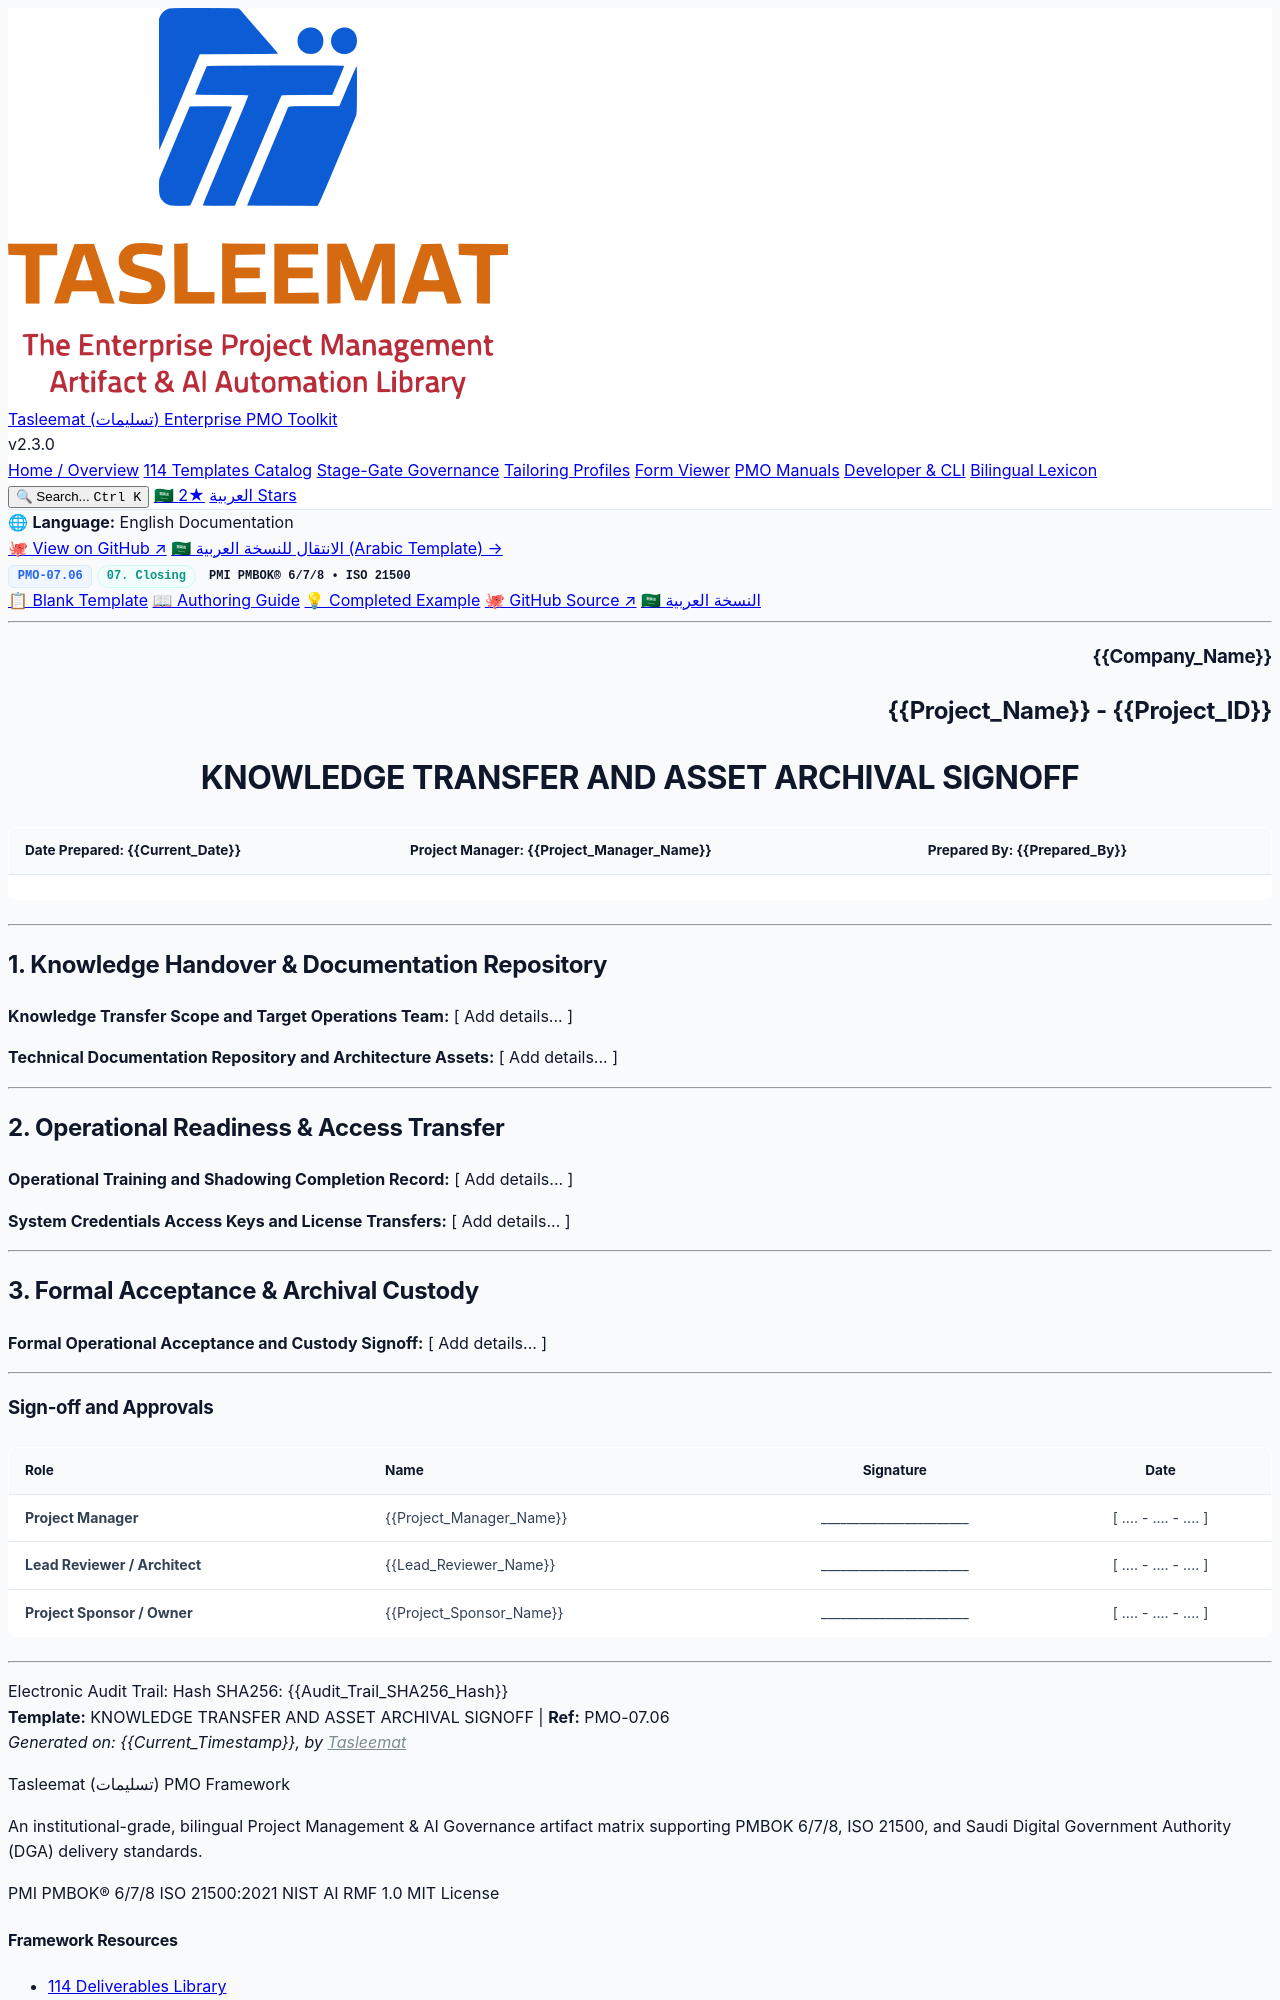

repository: fakhruldeen/Tasleemat · page: forms/en/07_Closing/07_06_Knowledge_Transfer_and_Asset_Archival_Signoff_Template.html · generator: jekyll

<div class="lang-switch-bar">
  <span class="lang-switch-label">🌐 <strong>Language:</strong> English Documentation</span>
  <div class="lang-switch-actions">
    <a class="lang-switch-btn github-btn" href="https://github.com/fakhruldeen/Tasleemat/blob/main/forms/en/07_Closing/06_Knowledge_Transfer_and_Asset_Archival_Signoff/07_06_Knowledge_Transfer_and_Asset_Archival_Signoff_Template.md" target="_blank" rel="noopener noreferrer">🐙 View on GitHub ↗</a>
    <a class="lang-switch-btn" href="../../ar/07_الإغلاق/07_06_محضر_نقل_المعرفة_وأرشفة_الأصول_الرقمية_قالب.html">🇸🇦 الانتقال للنسخة العربية (Arabic Template) →</a>
  </div>
</div>

<div class="deliverable-header-card">
  <div class="deliverable-badge-row">
    <span class="badge badge-code">PMO-07.06</span>
    <span class="badge badge-phase">07. Closing</span>
    <span class="badge badge-standard">PMI PMBOK® 6/7/8 • ISO 21500</span>
  </div>
  <div class="deliverable-nav-pills">
    <a class="nav-pill active" href="#">📋 Blank Template</a>
    <a class="nav-pill" href="../../../guides/en/07_Closing/07_06_Knowledge_Transfer_and_Asset_Archival_Signoff_Guide.html">📖 Authoring Guide</a>
    <a class="nav-pill" href="../../../examples/en/07_Closing/07_06_Knowledge_Transfer_and_Asset_Archival_Signoff_Example.html">💡 Completed Example</a>
    <a class="nav-pill github-pill" href="https://github.com/fakhruldeen/Tasleemat/blob/main/forms/en/07_Closing/06_Knowledge_Transfer_and_Asset_Archival_Signoff/07_06_Knowledge_Transfer_and_Asset_Archival_Signoff_Template.md" target="_blank" rel="noopener noreferrer">🐙 GitHub Source ↗</a>
    <a class="nav-pill lang-pill" href="../../ar/07_الإغلاق/07_06_محضر_نقل_المعرفة_وأرشفة_الأصول_الرقمية_قالب.html">🇸🇦 النسخة العربية</a>
  </div>
</div>

---

<!--
---
type: Form
form_id: PMO-07.06
language: en
status: approved
---
-->

<!-- LLM INSTRUCTIONS: Fill in the [ Add details... ] placeholders based on project context. -->

<h3 align="right">{{Company_Name}}</h3>
<h2 align="right">{{Project_Name}} - {{Project_ID}}</h2>
<h1 align="center">KNOWLEDGE TRANSFER AND ASSET ARCHIVAL SIGNOFF</h1>

| **Date Prepared:** {{Current_Date}} | **Project Manager:** {{Project_Manager_Name}} | **Prepared By:** {{Prepared_By}} |
| :--- | :--- | :--- |

---

## 1. Knowledge Handover & Documentation Repository

**Knowledge Transfer Scope and Target Operations Team:**
[ Add details... ]

**Technical Documentation Repository and Architecture Assets:**
[ Add details... ]

---

## 2. Operational Readiness & Access Transfer

**Operational Training and Shadowing Completion Record:**
[ Add details... ]

**System Credentials Access Keys and License Transfers:**
[ Add details... ]

---

## 3. Formal Acceptance & Archival Custody

**Formal Operational Acceptance and Custody Signoff:**
[ Add details... ]

---
